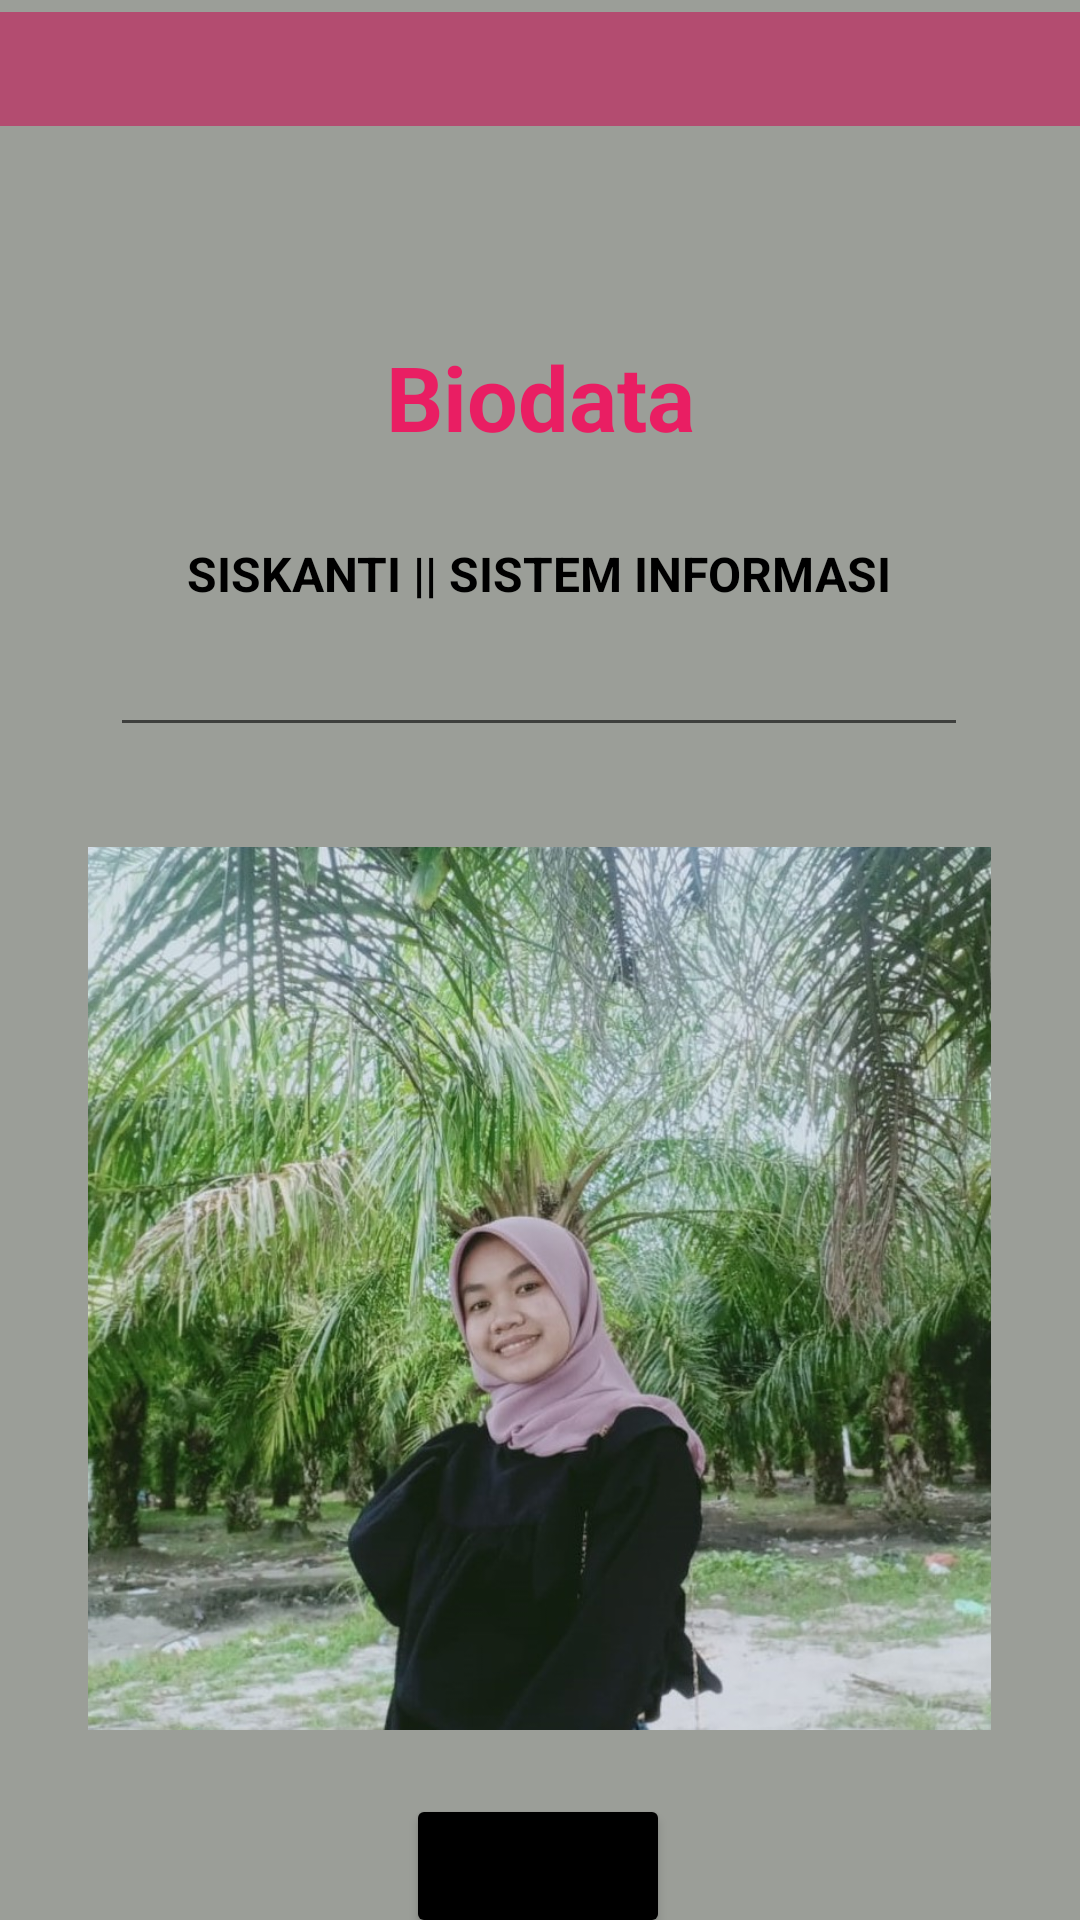

The Android layout XML behind this screen, and the referenced resources:
<!-- AndroidManifest.xml: application theme Theme.Pertemuan2B -->
<!-- res/layout/activity_main.xml -->
<?xml version="1.0" encoding="utf-8"?>
<androidx.constraintlayout.widget.ConstraintLayout xmlns:android="http://schemas.android.com/apk/res/android"
    xmlns:app="http://schemas.android.com/apk/res-auto"
    xmlns:tools="http://schemas.android.com/tools"
    android:layout_width="match_parent"
    android:layout_height="match_parent"
    tools:context=".MainActivity"
    android:background="#9B9E98">

    <TextView
        android:id="@+id/textView"
        android:layout_width="wrap_content"
        android:layout_height="wrap_content"
        android:layout_marginTop="112dp"
        android:text="Biodata"
        android:textColor="#E91E63"
        android:textSize="30dp"
        android:textStyle="bold"
        app:layout_constraintEnd_toEndOf="parent"
        app:layout_constraintStart_toStartOf="parent"
        app:layout_constraintTop_toTopOf="parent" />

    <TextView
        android:id="@+id/textView5"
        android:layout_width="wrap_content"
        android:layout_height="wrap_content"
        android:layout_marginTop="28dp"
        android:text="SISKANTI || SISTEM INFORMASI"
        android:textColor="@color/black"
        android:textSize="16dp"
        android:textStyle="bold"
        app:layout_constraintEnd_toEndOf="parent"
        app:layout_constraintHorizontal_bias="0.497"
        app:layout_constraintStart_toStartOf="parent"
        app:layout_constraintTop_toBottomOf="@+id/textView" />

    <EditText
        android:id="@+id/editTextPhone"
        android:layout_width="286dp"
        android:layout_height="47dp"
        android:ems="10"
        android:inputType="phone"
        android:textColor="@color/black"
        app:layout_constraintEnd_toEndOf="parent"
        app:layout_constraintHorizontal_bias="0.496"
        app:layout_constraintStart_toStartOf="parent"
        app:layout_constraintTop_toBottomOf="@+id/textView5" />

    <com.google.android.material.navigation.NavigationView
        android:layout_width="409dp"
        android:layout_height="38dp"
        android:layout_marginTop="4dp"
        android:background="#B34C70"
        app:layout_constraintEnd_toEndOf="parent"
        app:layout_constraintStart_toStartOf="parent"
        app:layout_constraintTop_toTopOf="parent" />

    <ImageView
        android:id="@+id/imageView"
        android:layout_width="301dp"
        android:layout_height="297dp"
        android:layout_marginTop="32dp"
        app:layout_constraintEnd_toEndOf="parent"
        app:layout_constraintHorizontal_bias="0.497"
        app:layout_constraintStart_toStartOf="parent"
        app:layout_constraintTop_toBottomOf="@+id/editTextPhone"
        app:srcCompat="@drawable/fotoku1" />

    <Button
        android:id="@+id/button6"
        android:layout_width="wrap_content"
        android:layout_height="wrap_content"
        android:layout_marginTop="20dp"
        android:backgroundTint="@color/black"
        android:onClick="Datadiri"
        android:text="Datadiri"
        app:layout_constraintEnd_toEndOf="parent"
        app:layout_constraintHorizontal_bias="0.498"
        app:layout_constraintStart_toStartOf="parent"
        app:layout_constraintTop_toBottomOf="@+id/imageView" />

    <Button
        android:id="@+id/button8"
        android:layout_width="wrap_content"
        android:layout_height="wrap_content"
        android:text="Info"
        android:onClick="Info"
        android:backgroundTint="@color/black"
        app:layout_constraintEnd_toEndOf="parent"
        app:layout_constraintStart_toStartOf="parent"
        app:layout_constraintTop_toBottomOf="@+id/button6" />

</androidx.constraintlayout.widget.ConstraintLayout>
<!-- resources referenced by this layout -->
<resources>
  <!-- drawable fotoku1: jpeg bitmap (drawable, 236413 bytes) -->
  <style name="Theme.Pertemuan2B" parent="Theme.MaterialComponents.DayNight.NoActionBar">
          
          <item name="colorPrimary">@color/purple_500</item>
          <item name="colorPrimaryVariant">@color/purple_700</item>
          <item name="colorOnPrimary">@color/white</item>
          
          <item name="colorSecondary">@color/teal_200</item>
          <item name="colorSecondaryVariant">@color/teal_700</item>
          <item name="colorOnSecondary">@color/black</item>
          
          <item name="android:statusBarColor" tools:targetApi="l">?attr/colorPrimaryVariant</item>
          
      </style>
  <!-- not gathered from this repository: default colours our renderer supplied (Android Studio template values) -->
  <color name="purple_500">#FF6200EE</color>
  <color name="purple_700">#FF3700B3</color>
  <color name="teal_200">#FF03DAC5</color>
  <color name="teal_700">#FF018786</color>
  <color name="black">#FF000000</color>
  <color name="white">#FFFFFFFF</color>
</resources>
